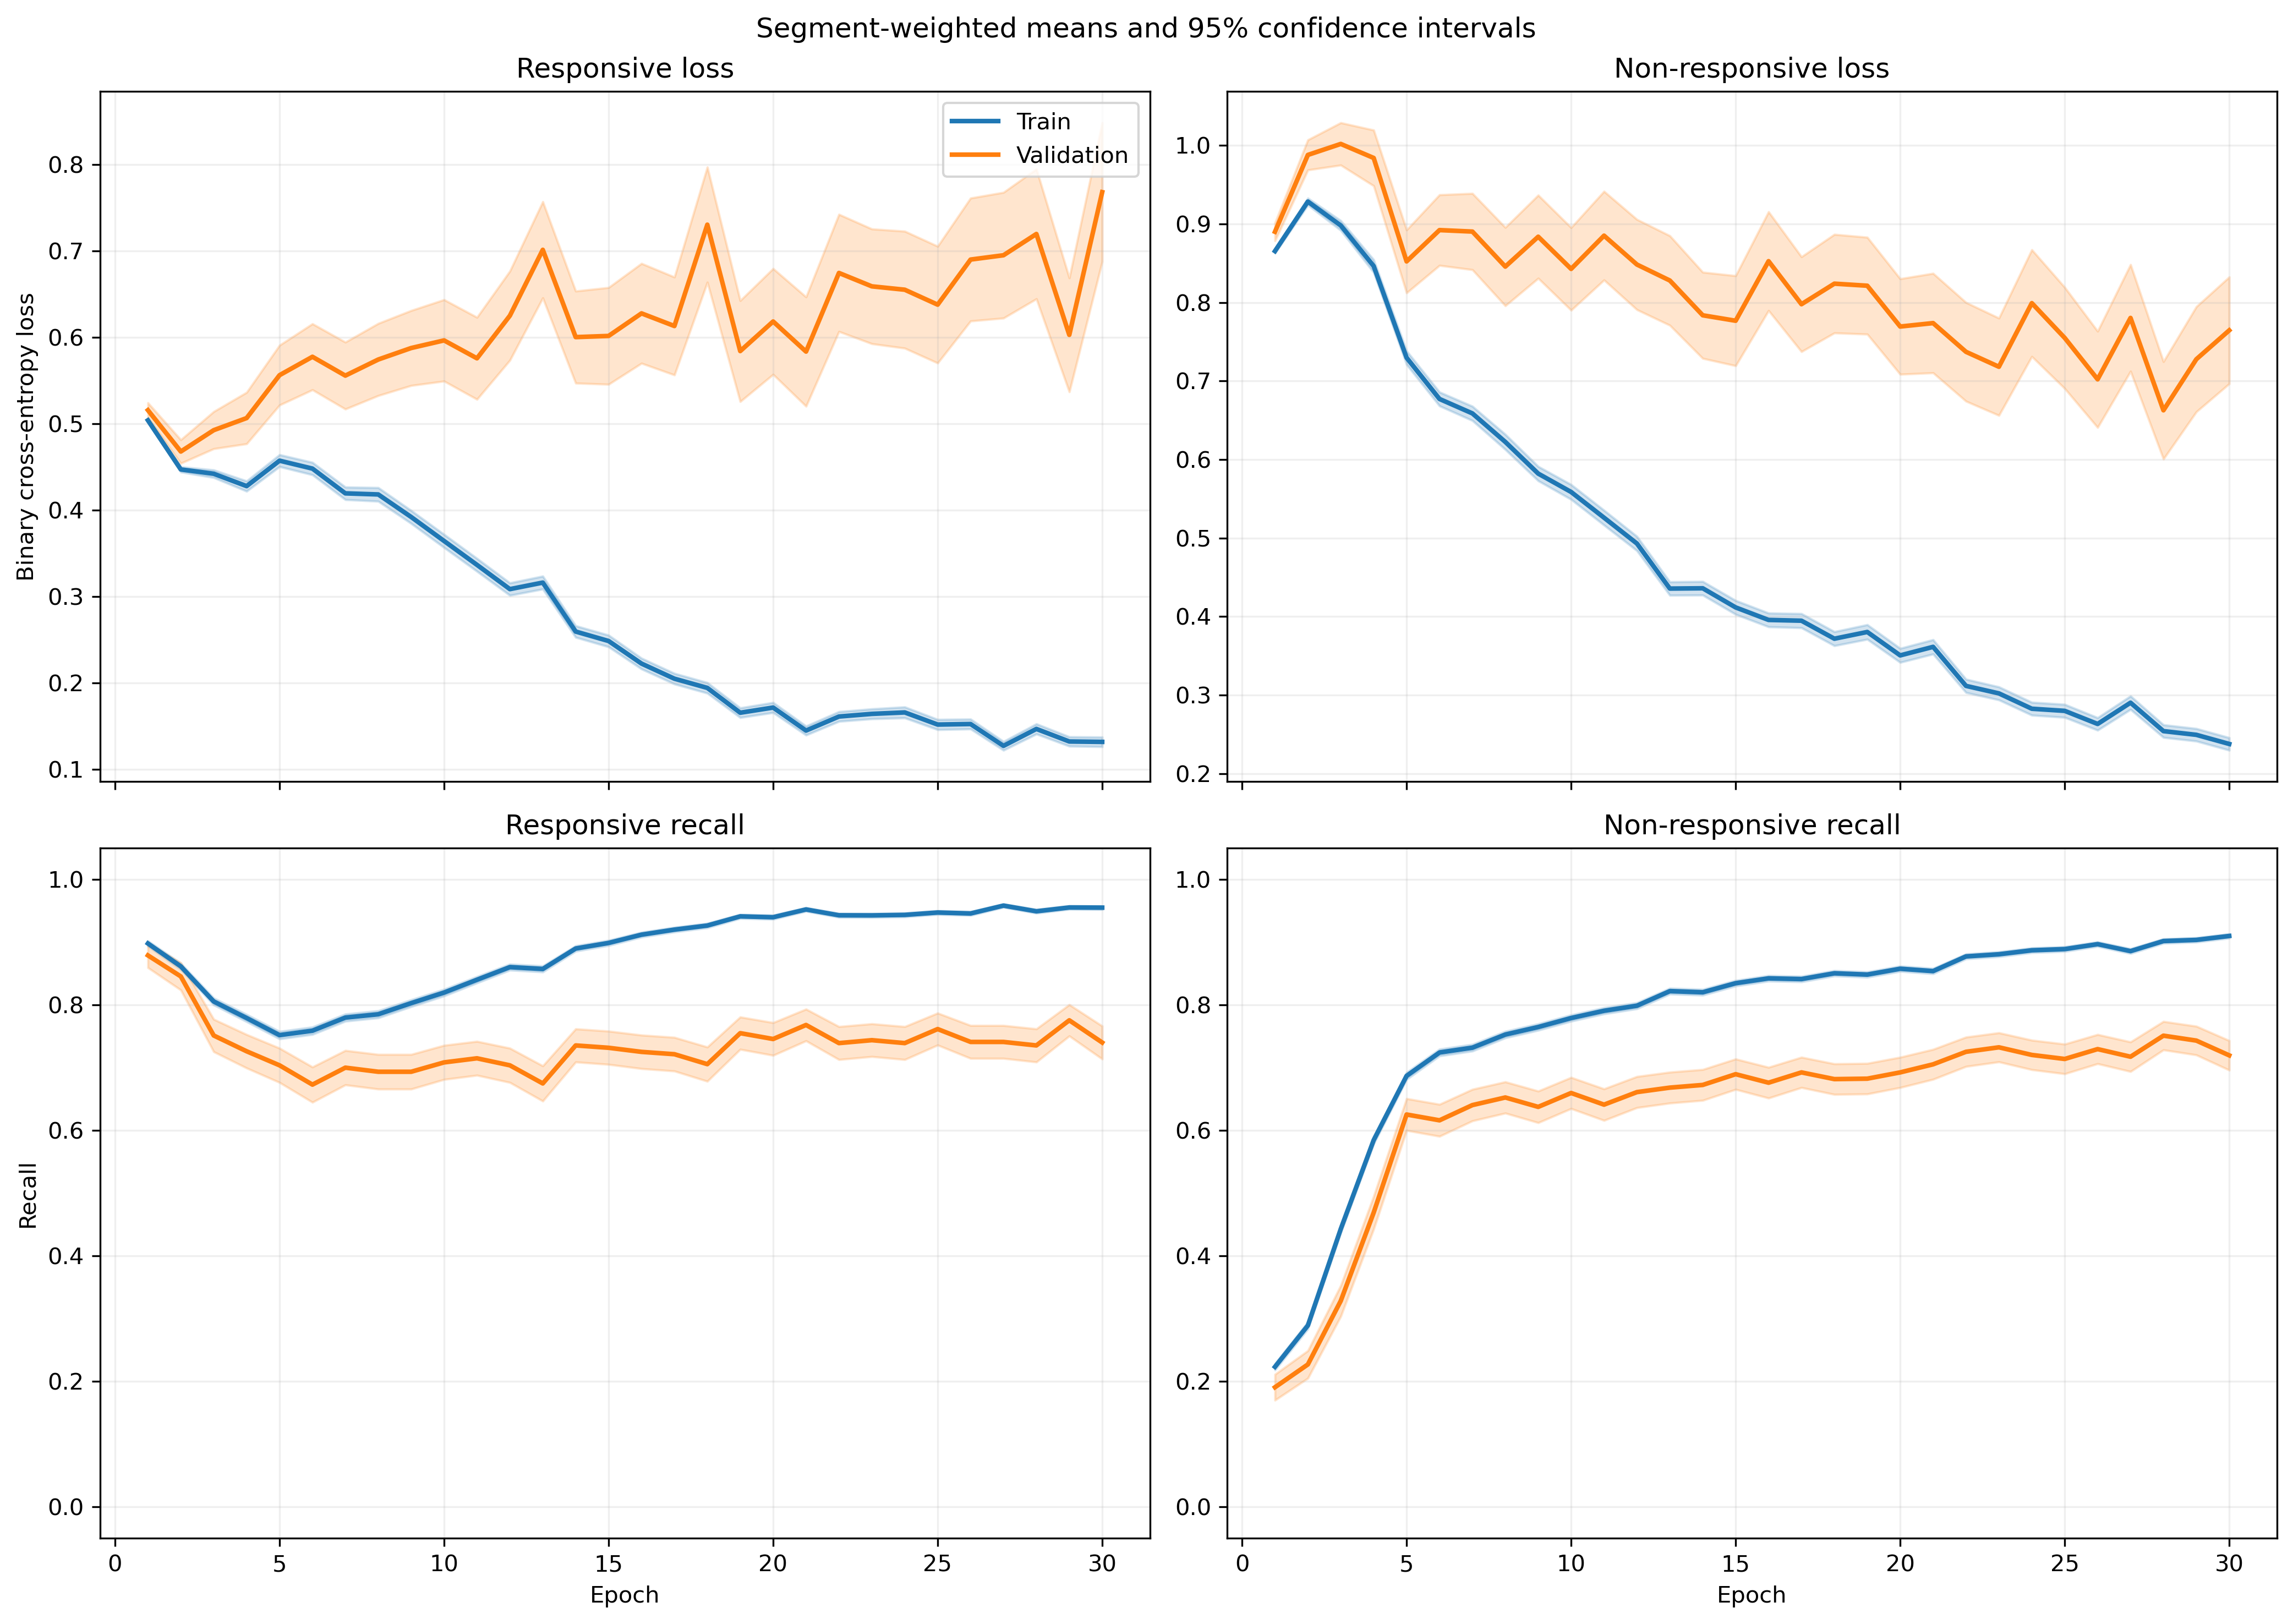

Values plotted in this chart, from the file beside it:
fold, epoch, split, r_loss, r_loss_count, r_loss_sum, r_loss_sum_sq, r_recall, r_recall_count, r_recall_sum, r_recall_sum_sq, nr_loss, nr_loss_count, nr_loss_sum, nr_loss_sum_sq, nr_recall, nr_recall_count, nr_recall_sum, nr_recall_sum_sq
1, 1, train, 0.5228, 1063, 555.8, 308.7, 0.9003, 1063, 957.0, 957.0, 0.8428, 1401, 1181, 1049, 0.2327, 1401, 326.0, 326.0
1, 1, validation, 0.3781, 10, 3.781, 1.435, 1.0, 10, 10.0, 10.0, , 0, 0.0, 0.0, , 0, 0.0, 0.0
1, 2, train, 0.4696, 1063, 499.2, 290.6, 0.8373, 1063, 890.0, 890.0, 0.8921, 1401, 1250, 1307, 0.3333, 1401, 467.0, 467.0
1, 2, validation, 0.2339, 10, 2.339, 0.5607, 1.0, 10, 10.0, 10.0, , 0, 0.0, 0.0, , 0, 0.0, 0.0
1, 3, train, 0.4693, 1063, 498.9, 340.8, 0.7874, 1063, 837.0, 837.0, 0.8443, 1401, 1183, 1312, 0.4782, 1401, 670.0, 670.0
1, 3, validation, 0.1756, 10, 1.756, 0.3534, 1.0, 10, 10.0, 10.0, , 0, 0.0, 0.0, , 0, 0.0, 0.0
1, 4, train, 0.4599, 1063, 488.8, 423.8, 0.7516, 1063, 799.0, 799.0, 0.766, 1401, 1073, 1354, 0.6467, 1401, 906.0, 906.0
1, 4, validation, 0.135, 10, 1.35, 0.246, 1.0, 10, 10.0, 10.0, , 0, 0.0, 0.0, , 0, 0.0, 0.0
1, 5, train, 0.4453, 1063, 473.4, 458.5, 0.7611, 1063, 809.0, 809.0, 0.7178, 1401, 1006, 1418, 0.6952, 1401, 974.0, 974.0
1, 5, validation, 0.1075, 10, 1.075, 0.1702, 1.0, 10, 10.0, 10.0, , 0, 0.0, 0.0, , 0, 0.0, 0.0
1, 6, train, 0.5562, 1063, 591.2, 727, 0.6896, 1063, 733.0, 733.0, 0.566, 1401, 793, 1111, 0.7809, 1401, 1094, 1094
1, 6, validation, 0.2054, 10, 2.054, 1.421, 0.9, 10, 9.0, 9.0, , 0, 0.0, 0.0, , 0, 0.0, 0.0
1, 7, train, 0.3259, 1063, 346.4, 297.8, 0.8382, 1063, 891.0, 891.0, 0.7891, 1401, 1105, 1698, 0.641, 1401, 898.0, 898.0
1, 7, validation, 0.09103, 10, 0.9103, 0.1282, 1.0, 10, 10.0, 10.0, , 0, 0.0, 0.0, , 0, 0.0, 0.0
1, 8, train, 0.3898, 1063, 414.4, 454.7, 0.8015, 1063, 852.0, 852.0, 0.6206, 1401, 869.5, 1363, 0.7502, 1401, 1051, 1051
1, 8, validation, 0.07946, 10, 0.7946, 0.1149, 1.0, 10, 10.0, 10.0, , 0, 0.0, 0.0, , 0, 0.0, 0.0
1, 9, train, 0.3946, 1063, 419.4, 458.5, 0.8006, 1063, 851.0, 851.0, 0.5287, 1401, 740.7, 1065, 0.7873, 1401, 1103, 1103
1, 9, validation, 0.1382, 10, 1.382, 0.3856, 1.0, 10, 10.0, 10.0, , 0, 0.0, 0.0, , 0, 0.0, 0.0
1, 10, train, 0.3728, 1063, 396.2, 492.4, 0.809, 1063, 860.0, 860.0, 0.5135, 1401, 719.5, 1271, 0.803, 1401, 1125, 1125
1, 10, validation, 0.07483, 10, 0.7483, 0.09886, 1.0, 10, 10.0, 10.0, , 0, 0.0, 0.0, , 0, 0.0, 0.0
1, 11, train, 0.3303, 1063, 351.1, 393.9, 0.8373, 1063, 890.0, 890.0, 0.4847, 1401, 679, 1113, 0.8123, 1401, 1138, 1138
1, 11, validation, 0.186, 10, 1.86, 1.339, 0.9, 10, 9.0, 9.0, , 0, 0.0, 0.0, , 0, 0.0, 0.0
1, 12, train, 0.31, 1063, 329.5, 348.4, 0.8476, 1063, 901.0, 901.0, 0.4245, 1401, 594.8, 915.9, 0.843, 1401, 1181, 1181
1, 12, validation, 0.1176, 10, 1.176, 0.4198, 1.0, 10, 10.0, 10.0, , 0, 0.0, 0.0, , 0, 0.0, 0.0
1, 13, train, 0.2981, 1063, 316.9, 397.2, 0.8636, 1063, 918.0, 918.0, 0.4254, 1401, 596, 1032, 0.833, 1401, 1167, 1167
1, 13, validation, 0.09312, 10, 0.9312, 0.3741, 1.0, 10, 10.0, 10.0, , 0, 0.0, 0.0, , 0, 0.0, 0.0
1, 14, train, 0.3207, 1063, 340.9, 471, 0.8589, 1063, 913.0, 913.0, 0.3738, 1401, 523.7, 848.9, 0.8522, 1401, 1194, 1194
1, 14, validation, 0.1088, 10, 1.088, 0.4849, 1.0, 10, 10.0, 10.0, , 0, 0.0, 0.0, , 0, 0.0, 0.0
1, 15, train, 0.2258, 1063, 240, 270.9, 0.9059, 1063, 963.0, 963.0, 0.3894, 1401, 545.6, 939.4, 0.8501, 1401, 1191, 1191
1, 15, validation, 0.05461, 10, 0.5461, 0.06308, 1.0, 10, 10.0, 10.0, , 0, 0.0, 0.0, , 0, 0.0, 0.0
1, 16, train, 0.285, 1063, 302.9, 435.1, 0.8815, 1063, 937.0, 937.0, 0.3067, 1401, 429.7, 737.6, 0.8801, 1401, 1233, 1233
1, 16, validation, 0.3036, 10, 3.036, 5.512, 0.9, 10, 9.0, 9.0, , 0, 0.0, 0.0, , 0, 0.0, 0.0
1, 17, train, 0.16, 1063, 170.1, 146.8, 0.9407, 1063, 1000, 1000, 0.4531, 1401, 634.8, 1195, 0.8116, 1401, 1137, 1137
1, 17, validation, 0.06309, 10, 0.6309, 0.06773, 1.0, 10, 10.0, 10.0, , 0, 0.0, 0.0, , 0, 0.0, 0.0
1, 18, train, 0.1114, 1063, 118.4, 80.34, 0.9652, 1063, 1026, 1026, 0.5569, 1401, 780.2, 1557, 0.7623, 1401, 1068, 1068
1, 18, validation, 0.02388, 10, 0.2388, 0.008279, 1.0, 10, 10.0, 10.0, , 0, 0.0, 0.0, , 0, 0.0, 0.0
1, 19, train, 0.1509, 1063, 160.5, 167.7, 0.9454, 1063, 1005, 1005, 0.5185, 1401, 726.4, 1659, 0.8059, 1401, 1129, 1129
1, 19, validation, 0.04467, 10, 0.4467, 0.03124, 1.0, 10, 10.0, 10.0, , 0, 0.0, 0.0, , 0, 0.0, 0.0
1, 20, train, 0.1912, 1063, 203.3, 281.2, 0.92, 1063, 978.0, 978.0, 0.2935, 1401, 411.1, 813.4, 0.8829, 1401, 1237, 1237
1, 20, validation, 0.01717, 10, 0.1717, 0.004579, 1.0, 10, 10.0, 10.0, , 0, 0.0, 0.0, , 0, 0.0, 0.0
1, 21, train, 0.1713, 1063, 182.1, 194.5, 0.9398, 1063, 999.0, 999.0, 0.2715, 1401, 380.4, 649.9, 0.8929, 1401, 1251, 1251
1, 21, validation, 0.03933, 10, 0.3933, 0.03722, 1.0, 10, 10.0, 10.0, , 0, 0.0, 0.0, , 0, 0.0, 0.0
1, 22, train, 0.1223, 1063, 130, 127.9, 0.9595, 1063, 1020, 1020, 0.3179, 1401, 445.4, 846.7, 0.8722, 1401, 1222, 1222
1, 22, validation, 0.02537, 10, 0.2537, 0.01118, 1.0, 10, 10.0, 10.0, , 0, 0.0, 0.0, , 0, 0.0, 0.0
1, 23, train, 0.09397, 1063, 99.89, 83.25, 0.9727, 1063, 1034, 1034, 0.439, 1401, 615.1, 1250, 0.8201, 1401, 1149, 1149
1, 23, validation, 0.02851, 10, 0.2851, 0.0229, 1.0, 10, 10.0, 10.0, , 0, 0.0, 0.0, , 0, 0.0, 0.0
1, 24, train, 0.1425, 1063, 151.4, 205.4, 0.9539, 1063, 1014, 1014, 0.2449, 1401, 343.1, 673.1, 0.9065, 1401, 1270, 1270
1, 24, validation, 0.02677, 10, 0.2677, 0.009843, 1.0, 10, 10.0, 10.0, , 0, 0.0, 0.0, , 0, 0.0, 0.0
1, 25, train, 0.193, 1063, 205.1, 295.9, 0.9257, 1063, 984.0, 984.0, 0.204, 1401, 285.7, 527.8, 0.9201, 1401, 1289, 1289
1, 25, validation, 0.08154, 10, 0.8154, 0.46, 1.0, 10, 10.0, 10.0, , 0, 0.0, 0.0, , 0, 0.0, 0.0
1, 26, train, 0.114, 1063, 121.2, 134.3, 0.9586, 1063, 1019, 1019, 0.3137, 1401, 439.4, 949.7, 0.8737, 1401, 1224, 1224
1, 26, validation, 0.01246, 10, 0.1246, 0.002288, 1.0, 10, 10.0, 10.0, , 0, 0.0, 0.0, , 0, 0.0, 0.0
1, 27, train, 0.13, 1063, 138.2, 164, 0.9511, 1063, 1011, 1011, 0.2776, 1401, 388.9, 770.8, 0.8887, 1401, 1245, 1245
1, 27, validation, 0.05356, 10, 0.5356, 0.0723, 1.0, 10, 10.0, 10.0, , 0, 0.0, 0.0, , 0, 0.0, 0.0
1, 28, train, 0.1437, 1063, 152.8, 203.3, 0.9501, 1063, 1010, 1010, 0.2322, 1401, 325.3, 588.4, 0.9001, 1401, 1261, 1261
1, 28, validation, 0.1318, 10, 1.318, 0.7659, 0.9, 10, 9.0, 9.0, , 0, 0.0, 0.0, , 0, 0.0, 0.0
1, 29, train, 0.2748, 1063, 292.1, 440.3, 0.8862, 1063, 942.0, 942.0, 0.1647, 1401, 230.8, 346.8, 0.9358, 1401, 1311, 1311
1, 29, validation, 0.4495, 10, 4.495, 7.279, 0.8, 10, 8.0, 8.0, , 0, 0.0, 0.0, , 0, 0.0, 0.0
1, 30, train, 0.1006, 1063, 107, 119.3, 0.9671, 1063, 1028, 1028, 0.2396, 1401, 335.7, 655.6, 0.9036, 1401, 1266, 1266
1, 30, validation, 0.07912, 10, 0.7912, 0.4282, 1.0, 10, 10.0, 10.0, , 0, 0.0, 0.0, , 0, 0.0, 0.0
... 1,140 more rows
